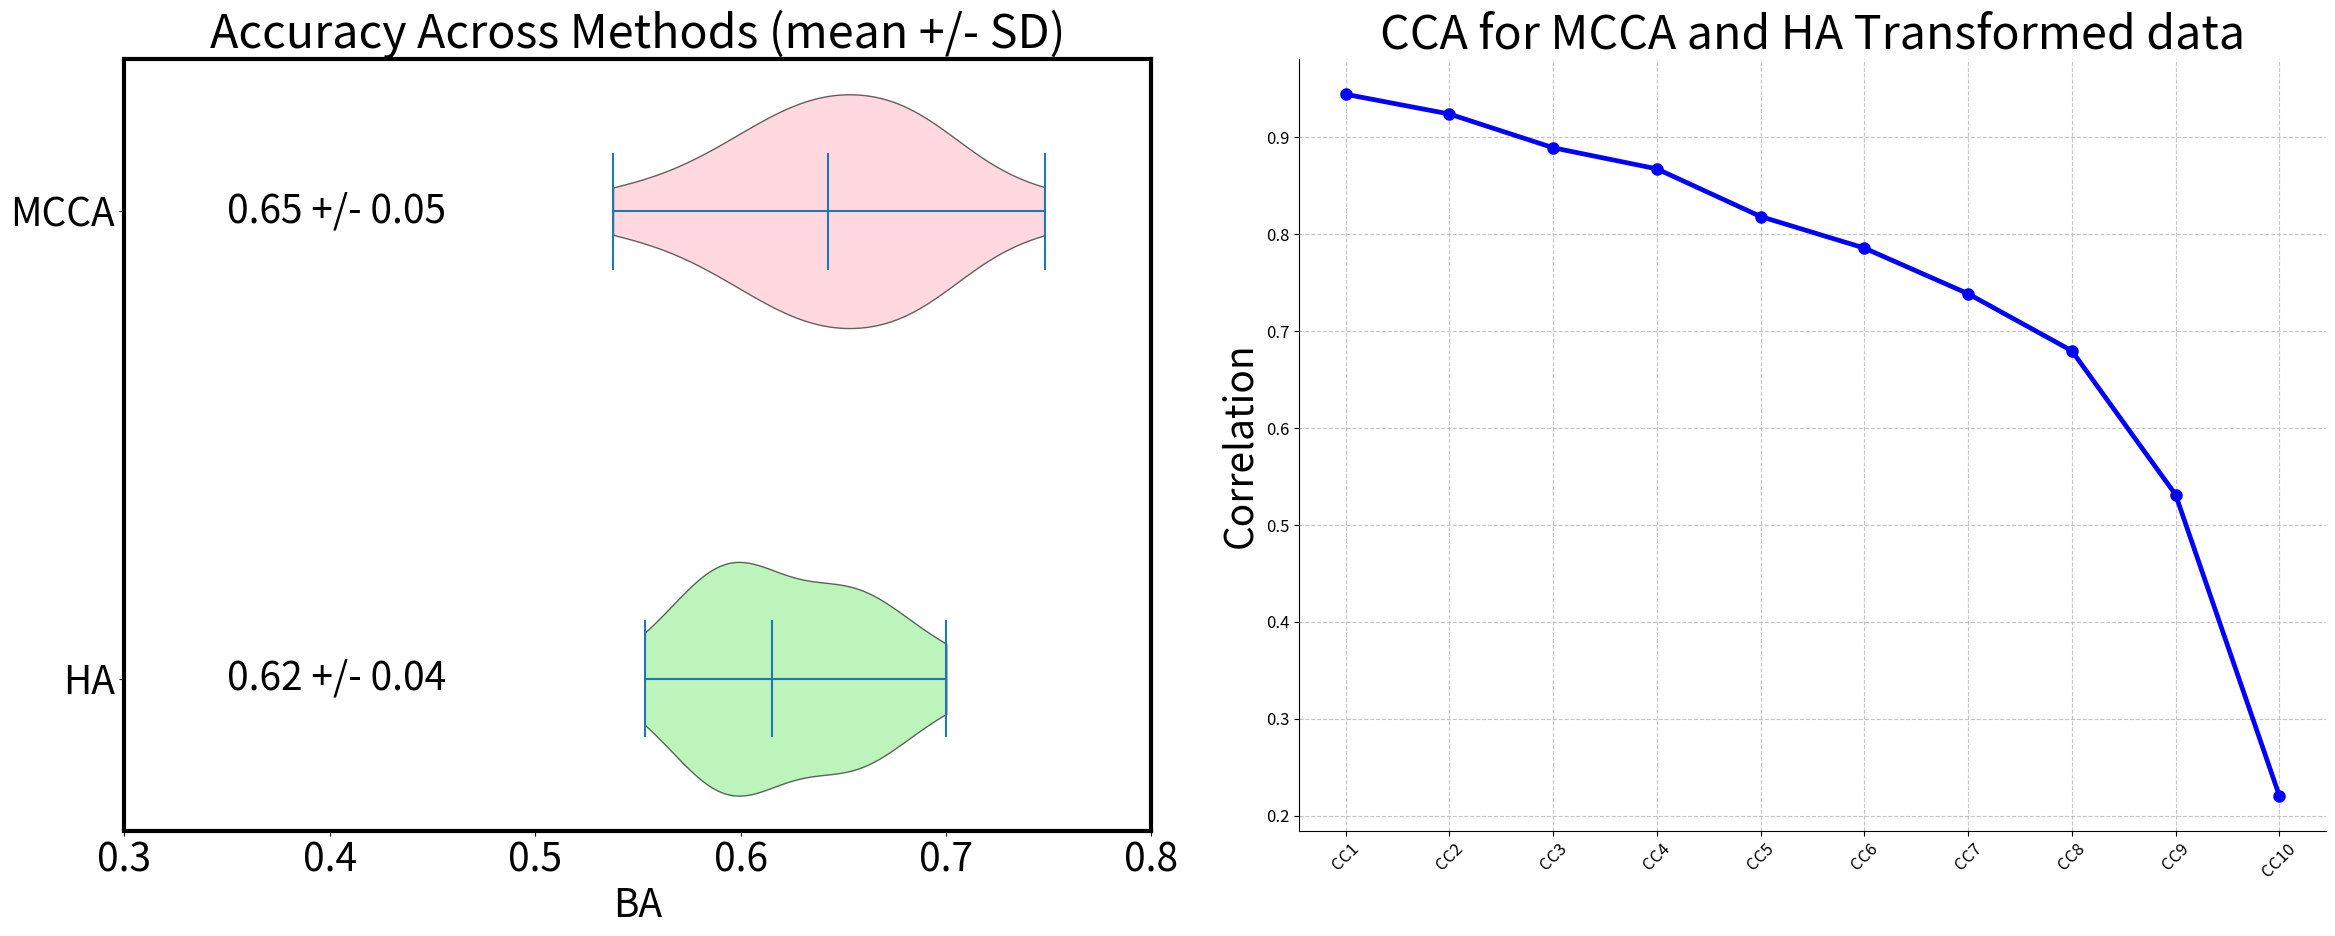

Here is the Python script that generated this plot:
import numpy as np
from scipy.stats import mannwhitneyu, wilcoxon, kruskal, ks_2samp
import matplotlib.pyplot as plt

# Result with 10 PCs afterwards
result_with_10_pcs = np.array([
    0.3264693264693264, 0.330188679245283, 0.3263888888888889, 0.3271908271908272,
    0.35032568677428494, 0.35307428640761973, 0.32155797101449274, 0.31487711877983915,
    0.30707070707070705, 0.33174603174603173, 0.2980769230769231, 0.30707070707070705,
    0.33007856341189673, 0.3243572318495866, 0.34066176268011134
])

# Without PCA
without_pca = np.array([
    0.6206611373278039, 0.6436842414624111, 0.6370464852607709, 0.7375570733368898,
    0.6036816765788728, 0.6962068128734794, 0.7275060386473431, 0.6089909961869974,
    0.7419191919191919, 0.6982683982683983, 0.6488268021286889, 0.5971612145924072,
    0.7071829405162738, 0.7348510590100804, 0.5910956828388021
])

# With first 10 columns TransMat
with_10col_transmat = np.array([
    0.4682968682968683, 0.3962264150943396, 0.48611111111111116, 0.4556920556920557,
    0.3627867459643161, 0.3865532198865533, 0.3783212560386473, 0.39972443846326383,
    0.35499438832772173, 0.42727272727272725, 0.4070512820512821, 0.37485970819304154,
    0.3515151515151515, 0.37659984143164565, 0.3914924098410337
])

# With 10 template PCs
with_10pcs_template = np.array([
    0.6050765050765051, 0.6517662963616059, 0.64937641723356, 0.7001770744890011,
    0.5781648258283772, 0.6543134043134042, 0.6154194537346711, 0.5902143612419494,
    0.6219416386083053, 0.674939874939875, 0.5858732462506048, 0.5933360104613927,
    0.5958473625140291, 0.6583984596217012, 0.5534066176268011
])

# MCCA:
mcca = np.array([
    0.6469111969111969, 0.6362193616646094, 0.6380385487528345, 0.6941427666198309,
    0.580940243557066, 0.748007098007098, 0.6424540133779264, 0.6039924380787594,
    0.6313692480359148, 0.681208914542248, 0.5379172714078374, 0.6792445350549325,
    0.6872615039281706, 0.6832313965341488, 0.6009587569220597
])


# cca for mcca and HA with 10 pc template
cca_corr_result = [[0.9443588590930587, 0.9239623208208966, 0.8891808949563492, 0.8673930038245614, 0.8182260959731,
                    0.7856852713410232, 0.7385813031781467, 0.6797190743514065, 0.5313191741375984,
                    0.22085018057728853]]


# Perform Mann-Whitney U test
statistic, p_value = mannwhitneyu(with_10pcs_template, mcca)
#(with_10pcs_template, without_pca)
#(with_10pcs_template, mcca)

# Define significance level
alpha = 0.05

# Print the results
print("Mann-Whitney U Test:")
print("Statistic:", statistic)
print("p-value:", p_value)

# Check for significance
if p_value < alpha:
    print("Result is statistically significant; reject the null hypothesis.")
else:
    print("Result is not statistically significant; fail to reject the null hypothesis.")

# KS test
ks_statistic, ks_p_value = ks_2samp(with_10pcs_template, mcca)
print("K-S Test:")
print("Statistic:", ks_statistic)
print("p-value:", ks_p_value)


wilcoxon_statistic, wilcoxon_p_value = wilcoxon(with_10pcs_template, mcca)
print("\nWilcoxon Signed-Rank Test:")
print("Statistic:", wilcoxon_statistic)
print("p-value:", wilcoxon_p_value)






# Visualization

# left figure
# Data preparation
data_to_plot = [with_10pcs_template, mcca]
labels = ['HA', 'MCCA']
means = [np.mean(d) for d in data_to_plot]
stds = [np.std(d) for d in data_to_plot]

# Plotting for left figure
plt.rcParams.update({'font.size': 28, 'font.family': 'sans-serif'})
fig, axs = plt.subplots(1, 2, figsize=(24, 10))

# Plotting left figure
violin_parts = axs[0].violinplot(data_to_plot, vert=False, showmeans=False, showmedians=True)
colors = ['lightgreen', 'pink']
for pc, color in zip(violin_parts['bodies'], colors):
    pc.set_facecolor(color)
    pc.set_edgecolor('black')
    pc.set_alpha(0.6)

for i, (mean, std) in enumerate(zip(means, stds)):
    axs[0].text(0.35, i + 1, f'{mean:.2f} +/- {std:.2f}', verticalalignment='center')

axs[0].set_xlim(0.3, 0.8)
axs[0].set_yticks(np.arange(1, len(labels) + 1))
axs[0].set_yticklabels(labels)
axs[0].set_xlabel('BA')
axs[0].set_title('Accuracy Across Methods (mean +/- SD)')

for spine in ['top', 'right', 'bottom', 'left']:
    axs[0].spines[spine].set_linewidth(3)


# figure right
x_values = range(1, len(cca_corr_result[0]) + 1)
y_values = cca_corr_result[0]

axs[1].plot(x_values, y_values, marker='o', color='b', linestyle='-', linewidth=3.4, markersize=8)
axs[1].set_ylabel('Correlation')
axs[1].set_title('CCA for MCCA and HA Transformed data')
axs[1].set_xticks(x_values)
axs[1].set_xticklabels([f'CC{i}' for i in range(1, len(x_values) + 1)], rotation=45)

for spine in ['top', 'right']:
    axs[1].spines[spine].set_visible(False)
axs[1].grid(True, linestyle='--', alpha=0.7)
axs[1].tick_params(axis='both', which='major', labelsize=12)

plt.tight_layout()
plt.show()
